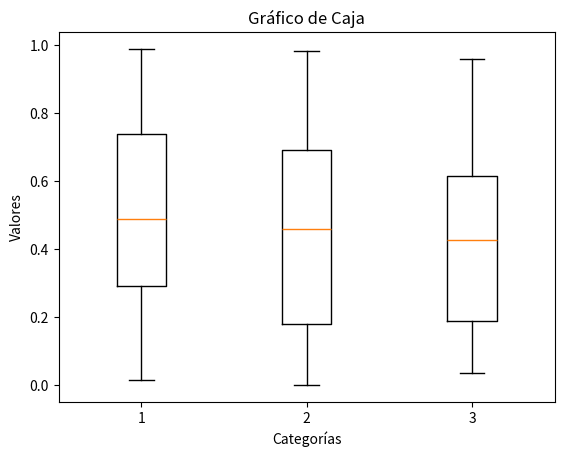

Reproduce this figure in Python.
import matplotlib.pyplot as plt
import numpy as np

# Datos
datos = [np.random.rand(50), np.random.rand(50), np.random.rand(50)]

# Crear el gráfico de caja
plt.boxplot(datos)
plt.xlabel('Categorías')
plt.ylabel('Valores')
plt.title('Gráfico de Caja')
plt.show()